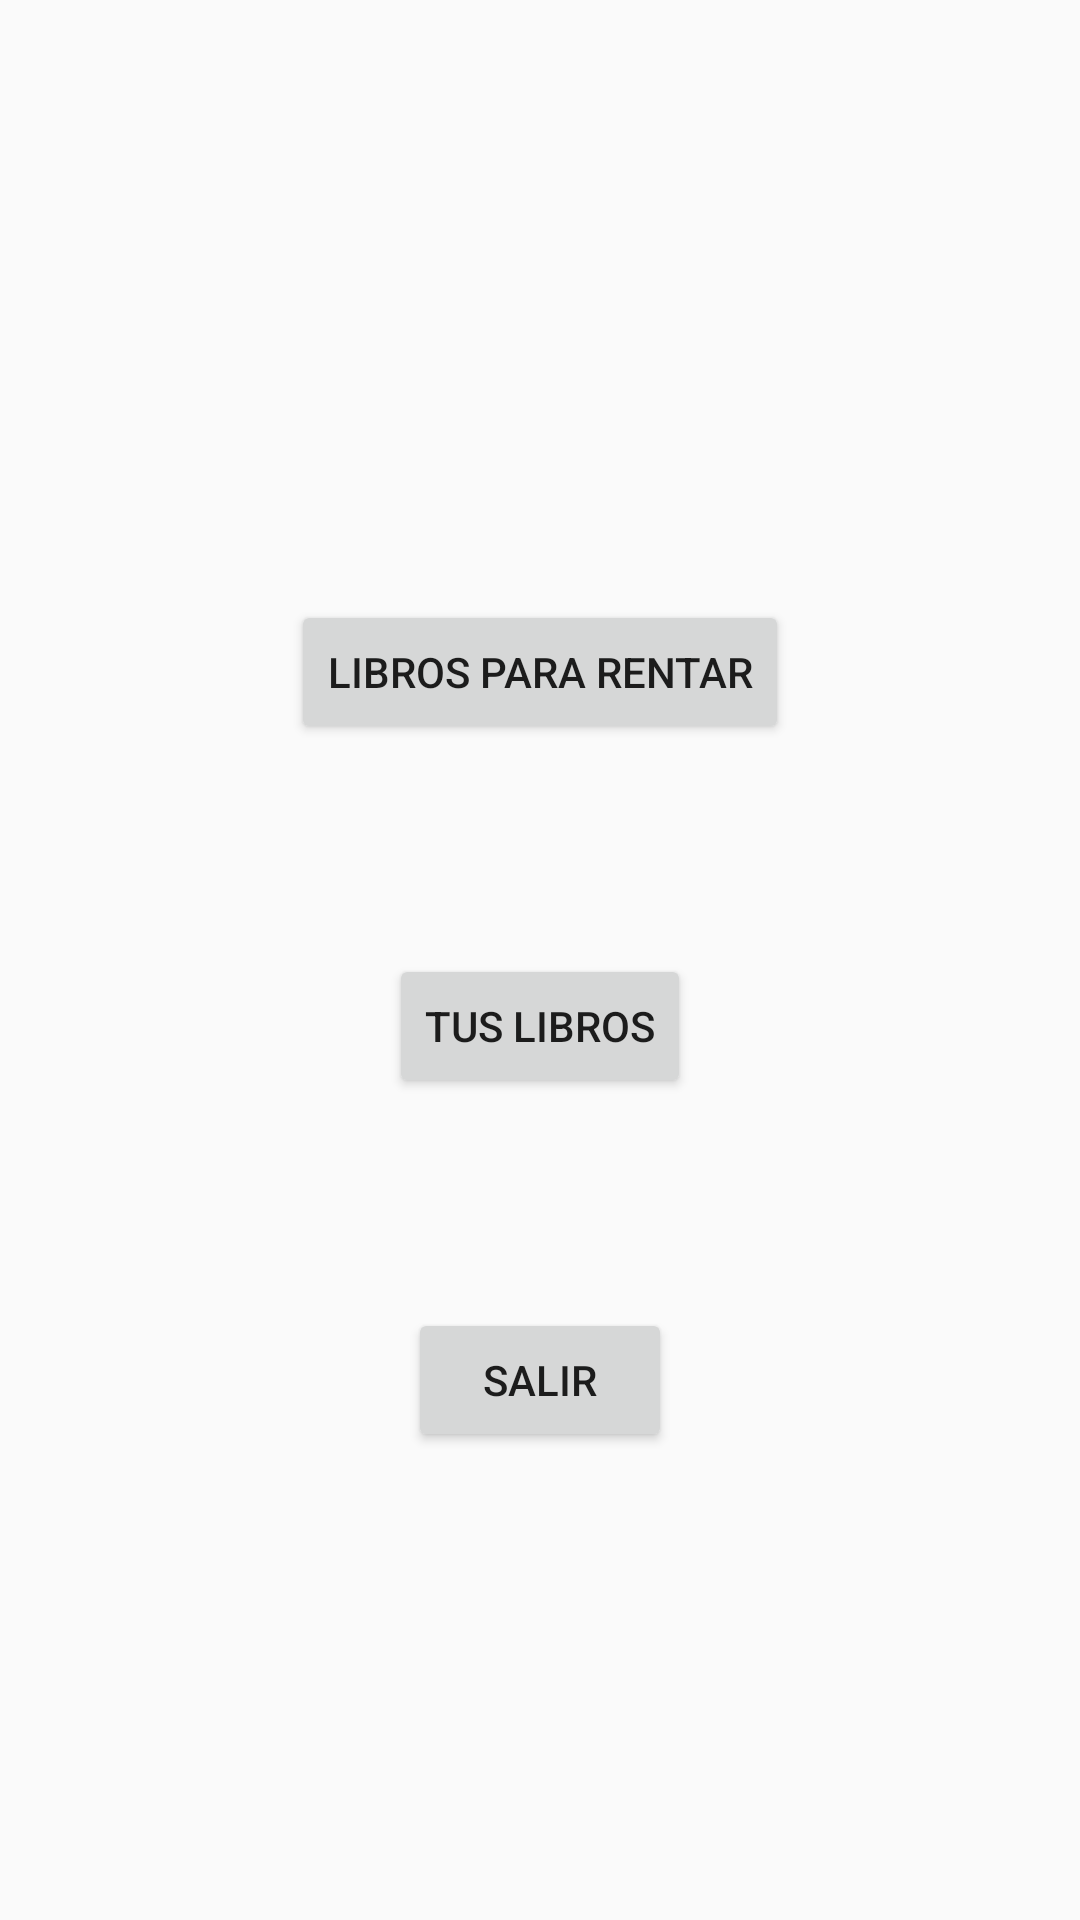

Produce the Android XML layout that renders to this screen, including the resource entries it uses.
<!-- AndroidManifest.xml: application theme Theme.AppCompat.Light.NoActionBar -->
<!-- res/layout/activity_main_portrait.xml -->
<?xml version="1.0" encoding="utf-8"?>
<androidx.constraintlayout.widget.ConstraintLayout xmlns:android="http://schemas.android.com/apk/res/android"
    xmlns:tools="http://schemas.android.com/tools"
    android:layout_width="match_parent"
    android:layout_height="match_parent"
    xmlns:app="http://schemas.android.com/apk/res-auto">


    <Button
        android:id="@+id/entrarRentar"
        android:layout_width="wrap_content"
        android:layout_height="wrap_content"
        android:layout_marginTop="200dp"
        android:text="@string/boton_menu_principal_1"
        app:layout_constraintEnd_toEndOf="parent"
        app:layout_constraintStart_toStartOf="parent"
        app:layout_constraintTop_toTopOf="parent" />


    <Button
        android:id="@+id/entrarTusLibros"
        android:layout_width="wrap_content"
        android:layout_height="wrap_content"
        android:layout_marginTop="70dp"
        android:text="@string/boton_menu_principal_2"
        app:layout_constraintEnd_toEndOf="parent"
        app:layout_constraintStart_toStartOf="parent"
        app:layout_constraintTop_toBottomOf="@+id/entrarRentar" />

    <Button
        android:id="@+id/salir"
        android:layout_width="wrap_content"
        android:layout_height="wrap_content"
        android:layout_marginTop="70dp"
        android:text="@string/boton_menu_principal_3"
        app:layout_constraintEnd_toEndOf="parent"
        app:layout_constraintStart_toStartOf="parent"
        app:layout_constraintTop_toBottomOf="@+id/entrarTusLibros" />

</androidx.constraintlayout.widget.ConstraintLayout>
<!-- resources referenced by this layout -->
<resources>
  <string name="boton_menu_principal_1">Libros para rentar</string>
  <string name="boton_menu_principal_2">Tus libros</string>
  <string name="boton_menu_principal_3">Salir</string>
</resources>
